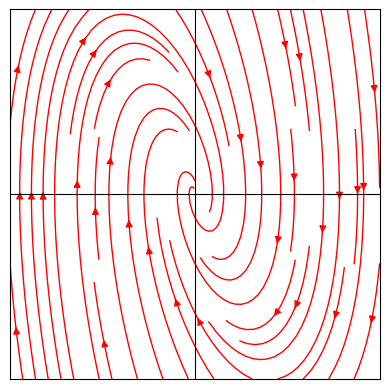

This chart was generated by the following Python code: (Note: this script raises an exception after producing the figure.)
import numpy as np
import matplotlib.pyplot as plt


def phase_plane_1():
    X, Y = np.meshgrid(np.linspace(-1.0, 1.0, 30), np.linspace(-1.0, 1.0, 30))
    U, V = Y, -5 * X - 2 * Y

    plt.streamplot(X, Y, U, V, color="r", linewidth=1, density=1, minlength=0.25)
    plt.axis("square")
    plt.xticks([], [])
    plt.yticks([], [])
    plt.axhline(color="black", lw=0.8)
    plt.axvline(color="black", lw=0.8)
    plt.savefig("TMA4111/1/phase_plane_1.png")
    plt.close()
    return 0


def phase_plane_2():
    X, Y = np.meshgrid(np.linspace(-1.0, 1.0, 30), np.linspace(-1.0, 1.0, 30))
    U, V = X - 5 * Y, X - Y

    plt.streamplot(X, Y, U, V, color="r", linewidth=1, density=1, minlength=0.25)
    plt.axis("square")
    plt.xticks([], [])
    plt.yticks([], [])
    plt.axhline(color="black", lw=0.8)
    plt.axvline(color="black", lw=0.8)
    plt.savefig("TMA4111/1/phase_plane_2.png")
    plt.close()
    return 0


def phase_plane_3():
    X, Y = np.meshgrid(np.linspace(-1.0, 1.0, 30), np.linspace(-1.0, 1.0, 30))
    U, V = X + Y, X - 2 * Y

    plt.streamplot(X, Y, U, V, color="r", linewidth=1, density=1, minlength=0.25)
    plt.axis("square")
    plt.xticks([], [])
    plt.yticks([], [])
    plt.axhline(color="black", lw=0.8)
    plt.axvline(color="black", lw=0.8)
    plt.savefig("TMA4111/1/phase_plane_3.png")
    plt.close()
    return 0


def phase_plane_4():
    X, Y = np.meshgrid(np.linspace(-1.0, 1.0, 30), np.linspace(-1.0, 1.0, 30))
    U, V = 4 * X - 2 * Y, 3 * X + Y

    plt.streamplot(X, Y, U, V, color="r", linewidth=1, density=1, minlength=0.25)
    plt.axis("square")
    plt.xticks([], [])
    plt.yticks([], [])
    plt.axhline(color="black", lw=0.8)
    plt.axvline(color="black", lw=0.8)
    plt.savefig("TMA4111/1/phase_plane_4.png")
    plt.close()
    return 0


def phase_plane_radial():
    X, Y = np.meshgrid(np.linspace(-2.0, 2.0, 30), np.linspace(-2.0, 2.0, 30))
    R, Theta = (X ** 2 + Y ** 2) ** 0.5, np.arctan2(Y, X)

    dR, dTheta = R * (1 - R * R), 1
    C, S = np.cos(Theta), np.sin(Theta)
    U, V = dR * C - R * S * dTheta, dR * S + R * C * dTheta

    plt.streamplot(X, Y, U, V, color="r", linewidth=1, density=1, minlength=0.25)
    plt.axis("square")
    plt.xticks([], [])
    plt.yticks([], [])
    plt.axhline(color="black", lw=0.8)
    plt.axvline(color="black", lw=0.8)
    plt.savefig("TMA4111/1/phase_plane_radial.png")
    plt.close()
    return 0


def van_der_pol():
    mu = 1
    X, Y = np.meshgrid(np.linspace(-3.0, 3.0, 30), np.linspace(-3.0, 3.0, 30))
    U = Y
    V = -mu * (X ** 2 - 1) * Y - X

    plt.streamplot(X, Y, U, V, color="r", linewidth=1, density=1, minlength=0.25)
    plt.axis("square")
    plt.xticks([], [])
    plt.yticks([], [])
    plt.axhline(color="black", lw=0.8)
    plt.axvline(color="black", lw=0.8)
    plt.savefig("TMA4111/1/van_der_pol.png")
    plt.close()
    return 0


def van_der_pol_impl_euler():
    mu = 1
    T = 20
    N = 2000
    h = T / N
    time = np.linspace(0, T, N)

    x_dot = lambda x, y, mu : y
    y_dot = lambda x, y, mu : mu * (1-x**2) * y - x
    
    x = np.zeros(N)
    y = np.zeros(N)
    x[0], y[0] = 0, 4

    for i in range(0, N - 1):
        x[i + 1] = x[i] + h * x_dot(x[i], y[i], mu)
        y[i + 1] = y[i] + h * y_dot(x[i+1], y[i], mu)

    plt.plot(x, y, 'k')
    plt.axis("square")
    plt.xlim([-4, 4])
    plt.grid(True)
    plt.savefig("TMA4111/1/van_der_pol_impl_euler.png")
    plt.close()
    return 0


if __name__ == "__main__":
    phase_plane_1()
    phase_plane_2()
    phase_plane_3()
    # phase_plane_4()
    phase_plane_radial()
    van_der_pol()
    van_der_pol_impl_euler()